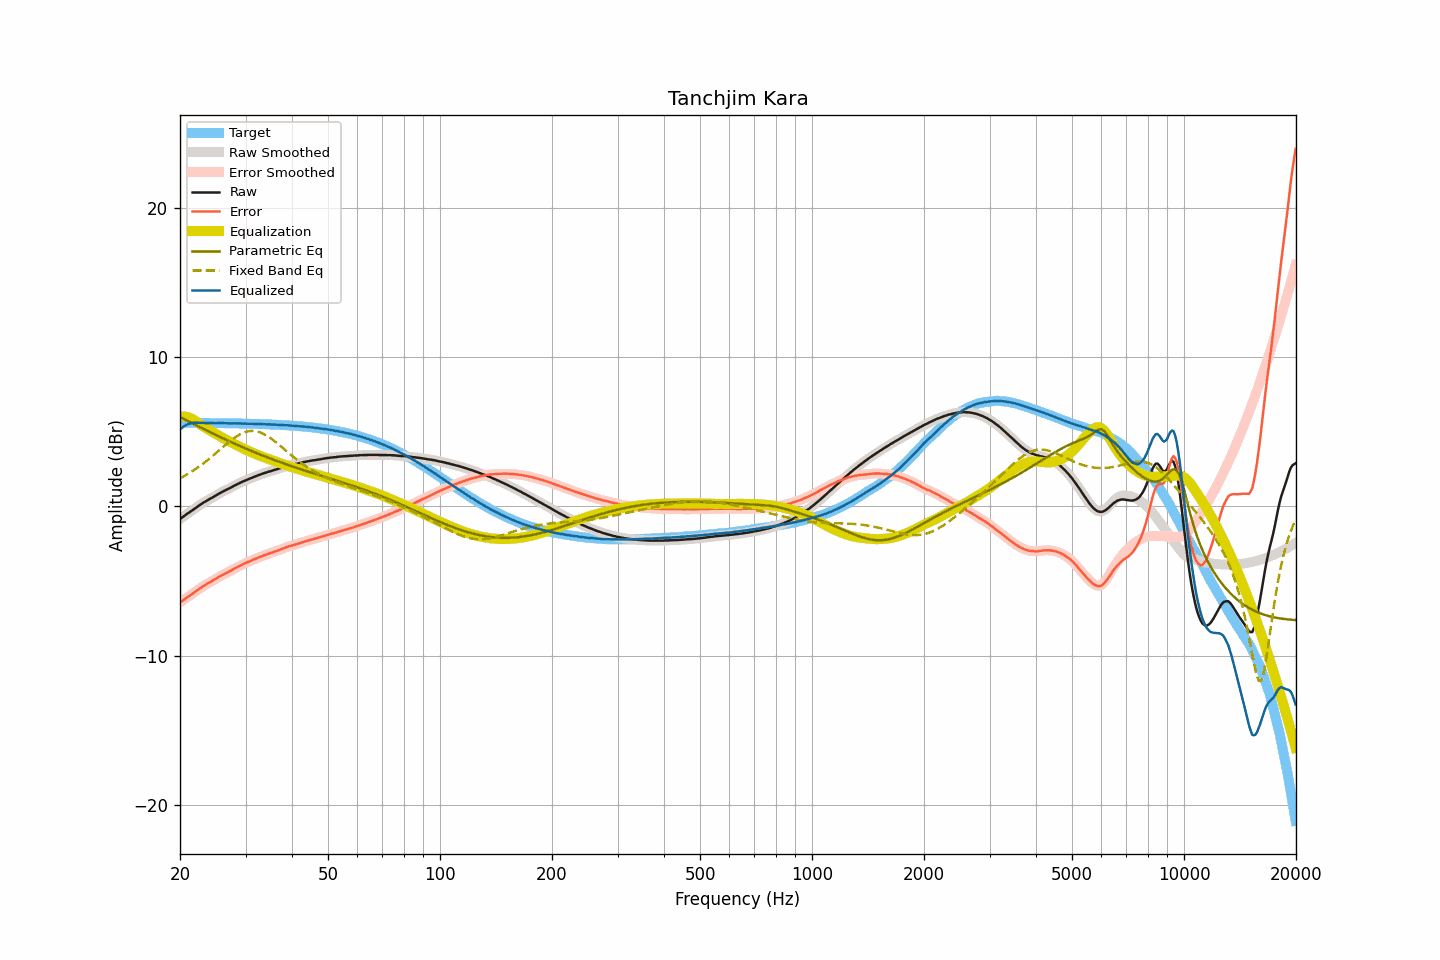

The table this chart was drawn from, first rows:
frequency, raw, smoothed, error, error_smoothed, equalization, parametric_eq, fixed_band_eq, equalized_raw, equalized_smoothed, target
20.00, -0.85, -0.85, -6.45, -6.45, 6.00, 5.98, 1.88, 5.15, 5.15, 5.60
20.20, -0.77, -0.77, -6.37, -6.37, 6.01, 5.93, 1.94, 5.24, 5.24, 5.60
20.40, -0.69, -0.69, -6.29, -6.29, 6.02, 5.87, 2.00, 5.32, 5.32, 5.60
20.61, -0.61, -0.61, -6.21, -6.21, 6.01, 5.82, 2.06, 5.39, 5.40, 5.60
20.81, -0.53, -0.54, -6.13, -6.13, 5.99, 5.76, 2.12, 5.46, 5.46, 5.60
21.02, -0.46, -0.46, -6.06, -6.06, 5.97, 5.71, 2.18, 5.51, 5.51, 5.59
21.23, -0.39, -0.39, -5.99, -5.98, 5.93, 5.65, 2.24, 5.54, 5.55, 5.59
21.44, -0.31, -0.32, -5.90, -5.91, 5.89, 5.60, 2.31, 5.58, 5.58, 5.59
21.66, -0.24, -0.24, -5.84, -5.83, 5.83, 5.54, 2.38, 5.59, 5.59, 5.59
21.87, -0.16, -0.16, -5.75, -5.76, 5.77, 5.49, 2.45, 5.60, 5.60, 5.59
22.09, -0.09, -0.09, -5.68, -5.68, 5.69, 5.43, 2.52, 5.60, 5.60, 5.59
22.31, -0.01, -0.01, -5.60, -5.60, 5.61, 5.38, 2.60, 5.60, 5.60, 5.59
22.54, 0.07, 0.06, -5.52, -5.53, 5.53, 5.33, 2.67, 5.60, 5.59, 5.59
22.76, 0.14, 0.14, -5.45, -5.45, 5.45, 5.27, 2.75, 5.59, 5.59, 5.59
22.99, 0.21, 0.21, -5.38, -5.38, 5.38, 5.22, 2.83, 5.59, 5.59, 5.59
23.22, 0.28, 0.27, -5.31, -5.31, 5.31, 5.17, 2.91, 5.59, 5.59, 5.59
23.45, 0.34, 0.34, -5.25, -5.25, 5.25, 5.11, 3.00, 5.59, 5.59, 5.58
23.69, 0.40, 0.40, -5.19, -5.19, 5.19, 5.06, 3.08, 5.58, 5.58, 5.58
23.92, 0.46, 0.46, -5.12, -5.12, 5.12, 5.01, 3.17, 5.58, 5.58, 5.58
24.16, 0.52, 0.52, -5.06, -5.06, 5.06, 4.95, 3.26, 5.58, 5.58, 5.58
24.40, 0.58, 0.58, -5.00, -5.00, 5.00, 4.90, 3.35, 5.58, 5.58, 5.58
24.65, 0.64, 0.64, -4.94, -4.94, 4.94, 4.85, 3.44, 5.57, 5.57, 5.58
24.89, 0.70, 0.70, -4.88, -4.88, 4.87, 4.80, 3.53, 5.57, 5.57, 5.58
25.14, 0.77, 0.77, -4.81, -4.81, 4.81, 4.75, 3.62, 5.57, 5.57, 5.58
25.39, 0.84, 0.83, -4.74, -4.74, 4.74, 4.70, 3.72, 5.58, 5.58, 5.58
25.65, 0.90, 0.90, -4.68, -4.67, 4.68, 4.64, 3.81, 5.58, 5.58, 5.57
25.91, 0.96, 0.96, -4.62, -4.61, 4.62, 4.59, 3.90, 5.58, 5.58, 5.57
26.16, 1.02, 1.01, -4.55, -4.56, 4.56, 4.54, 4.00, 5.58, 5.58, 5.57
26.43, 1.07, 1.07, -4.50, -4.50, 4.50, 4.49, 4.09, 5.57, 5.57, 5.57
26.69, 1.12, 1.12, -4.45, -4.45, 4.45, 4.44, 4.18, 5.57, 5.57, 5.57
26.96, 1.17, 1.17, -4.40, -4.40, 4.39, 4.39, 4.27, 5.56, 5.56, 5.57
27.23, 1.22, 1.22, -4.35, -4.34, 4.34, 4.34, 4.36, 5.55, 5.56, 5.56
27.50, 1.28, 1.28, -4.28, -4.28, 4.28, 4.29, 4.44, 5.56, 5.56, 5.56
27.77, 1.34, 1.34, -4.22, -4.22, 4.22, 4.25, 4.52, 5.56, 5.56, 5.56
28.05, 1.40, 1.40, -4.16, -4.16, 4.17, 4.20, 4.60, 5.56, 5.56, 5.56
28.33, 1.45, 1.45, -4.11, -4.10, 4.11, 4.15, 4.67, 5.56, 5.56, 5.56
28.62, 1.51, 1.51, -4.05, -4.05, 4.05, 4.10, 4.74, 5.56, 5.56, 5.55
28.90, 1.56, 1.56, -3.99, -3.99, 3.99, 4.05, 4.80, 5.55, 5.55, 5.55
29.19, 1.61, 1.61, -3.94, -3.94, 3.94, 4.01, 4.86, 5.55, 5.55, 5.55
29.48, 1.66, 1.66, -3.89, -3.89, 3.89, 3.96, 4.91, 5.55, 5.55, 5.55
29.78, 1.71, 1.70, -3.84, -3.84, 3.84, 3.91, 4.96, 5.55, 5.54, 5.54
30.08, 1.75, 1.75, -3.79, -3.79, 3.79, 3.87, 4.99, 5.54, 5.54, 5.54
30.38, 1.80, 1.80, -3.74, -3.74, 3.74, 3.82, 5.02, 5.54, 5.54, 5.54
30.68, 1.84, 1.84, -3.70, -3.70, 3.70, 3.78, 5.04, 5.53, 5.54, 5.54
30.99, 1.89, 1.88, -3.65, -3.65, 3.65, 3.73, 5.05, 5.53, 5.53, 5.53
31.30, 1.93, 1.93, -3.60, -3.60, 3.60, 3.69, 5.05, 5.53, 5.53, 5.53
31.61, 1.97, 1.97, -3.56, -3.56, 3.55, 3.64, 5.05, 5.52, 5.53, 5.53
31.93, 2.02, 2.01, -3.51, -3.51, 3.51, 3.60, 5.04, 5.53, 5.52, 5.52
32.24, 2.06, 2.06, -3.46, -3.46, 3.46, 3.55, 5.02, 5.52, 5.52, 5.52
32.57, 2.10, 2.10, -3.42, -3.42, 3.42, 3.51, 4.99, 5.52, 5.52, 5.52
32.89, 2.14, 2.14, -3.38, -3.38, 3.38, 3.47, 4.95, 5.51, 5.51, 5.51
33.22, 2.18, 2.18, -3.33, -3.33, 3.34, 3.42, 4.90, 5.51, 5.51, 5.51
33.55, 2.21, 2.21, -3.30, -3.29, 3.29, 3.38, 4.86, 5.50, 5.51, 5.51
33.89, 2.25, 2.25, -3.25, -3.26, 3.25, 3.34, 4.80, 5.50, 5.50, 5.50
34.23, 2.28, 2.28, -3.22, -3.22, 3.22, 3.30, 4.73, 5.49, 5.50, 5.50
34.57, 2.32, 2.31, -3.17, -3.18, 3.18, 3.26, 4.66, 5.50, 5.49, 5.49
34.92, 2.35, 2.35, -3.14, -3.14, 3.14, 3.21, 4.59, 5.49, 5.49, 5.49
35.27, 2.38, 2.38, -3.11, -3.10, 3.10, 3.17, 4.51, 5.48, 5.48, 5.48
35.62, 2.42, 2.41, -3.06, -3.06, 3.07, 3.13, 4.43, 5.48, 5.48, 5.48
35.97, 2.45, 2.45, -3.03, -3.03, 3.03, 3.09, 4.35, 5.48, 5.47, 5.47
... 635 more rows
